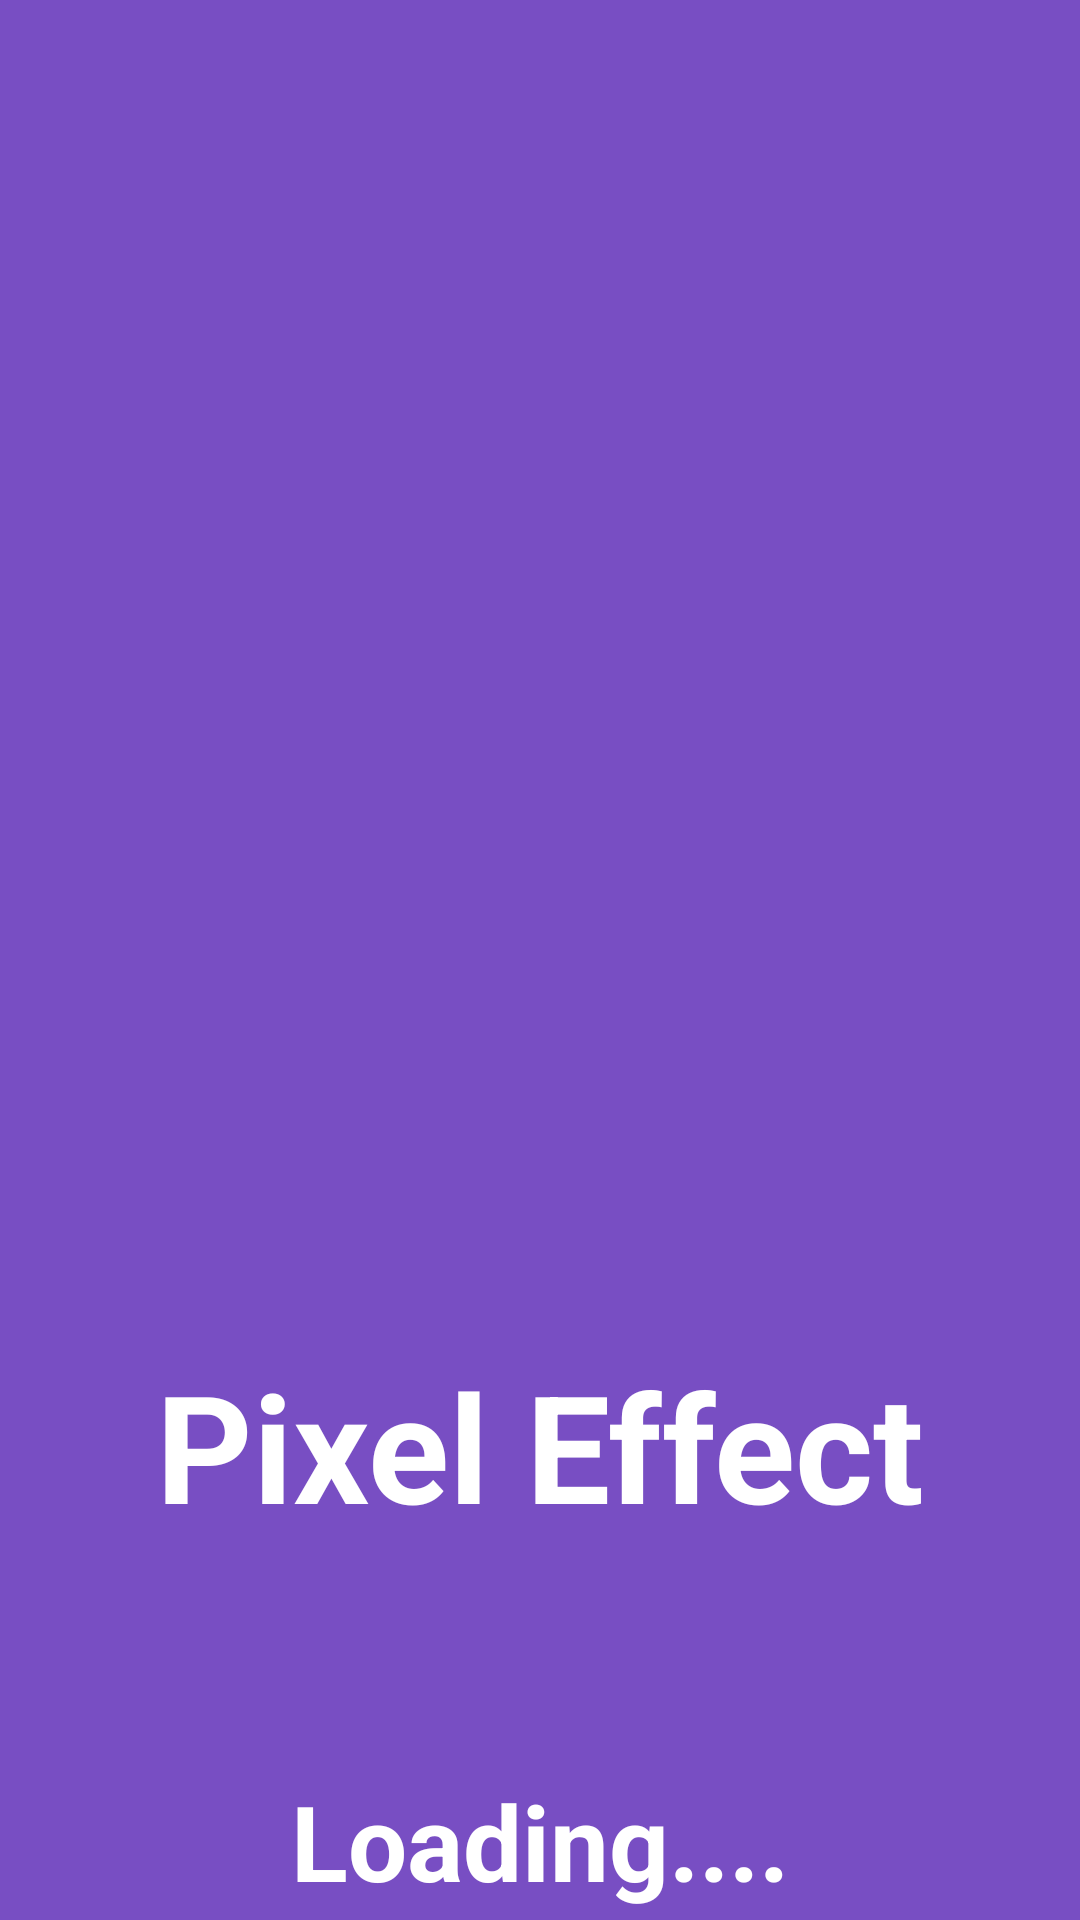

Android layout source for this screen:
<!-- AndroidManifest.xml: application theme AppTheme2 -->
<!-- res/layout/activity_main.xml -->
<?xml version="1.0" encoding="utf-8"?>

<LinearLayout xmlns:android="http://schemas.android.com/apk/res/android"
    xmlns:app="http://schemas.android.com/apk/res-auto"
    xmlns:tools="http://schemas.android.com/tools"
    android:layout_width="match_parent"
    android:layout_height="match_parent"
    android:orientation="vertical"
    tools:context=".MainActivity"
    android:background="#784EC3">
    <ImageView
        android:layout_width="250dp"
        android:layout_height="wrap_content"
        android:layout_gravity="center"
        android:layout_marginTop="10dp"
        android:layout_weight="1"
        android:src="@drawable/logo" />

    <TextView

        android:layout_width="match_parent"
        android:layout_height="wrap_content"
        android:layout_centerInParent="true"
        android:layout_marginBottom="40dp"
        android:gravity="center"
        android:lines="2"
        android:padding="3dp"
        android:text="@string/app_name"
        android:textColor="#FFFFFF"
        android:textSize="50dp"
        android:textStyle="bold" />

    <TextView
        android:layout_width="match_parent"
        android:layout_height="wrap_content"
        android:layout_alignParentBottom="true"
        android:layout_gravity="center"
        android:baselineAligned="false"
        android:gravity="center"
        android:padding="3dp"
        android:text="Loading...."
        android:textColor="#FFFFFF"
        android:textSize="35dp"
        android:textStyle="bold" />




</LinearLayout>
<!-- resources referenced by this layout -->
<resources>
  <string name="app_name">Pixel Effect</string>
  <style name="AppTheme2" parent="Theme.AppCompat.Light.NoActionBar">
          
          <item name="colorPrimary">@color/colorPrimary</item>
          <item name="colorPrimaryDark">#AC8EF1</item>
          <item name="colorAccent">@color/colorAccent</item>
      </style>
  <color name="colorPrimary">#6200EE</color>
  <color name="colorAccent">#03DAC5</color>
</resources>
